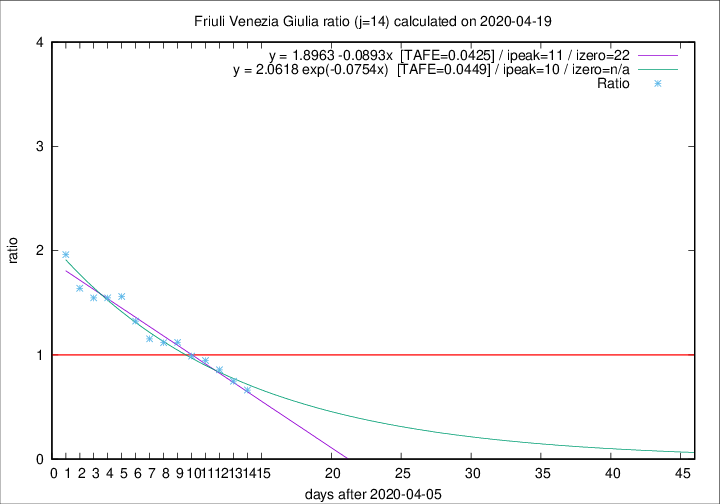

The table this chart was drawn from, first rows:
2020-04-19, 3, 225, 71, 107, 0.6636
2020-04-18, 2, 222, 77, 103, 0.7476
2020-04-17, 3, 220, 84, 98, 0.8571
2020-04-16, 5, 217, 88, 93, 0.9462
2020-04-15, 6, 212, 90, 91, 0.9890
2020-04-14, 4, 206, 93, 83, 1.121
2020-04-13, 7, 202, 95, 85, 1.118
2020-04-12, 10, 195, 97, 84, 1.155
2020-04-11, 6, 185, 98, 74, 1.324
2020-04-10, 8, 179, 103, 66, 1.561
2020-04-09, 2, 171, 99, 64, 1.547
2020-04-08, 5, 169, 99, 64, 1.547
2020-04-07, 6, 164, 100, 61, 1.639
2020-04-06, 4, 158, 104, 53, 1.962
